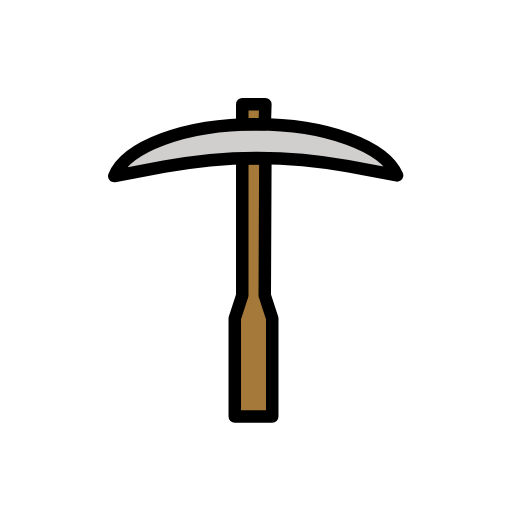
t = 0.00 s
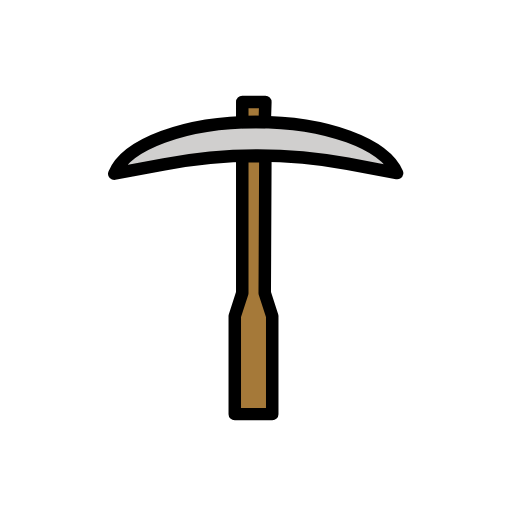
t = 0.48 s
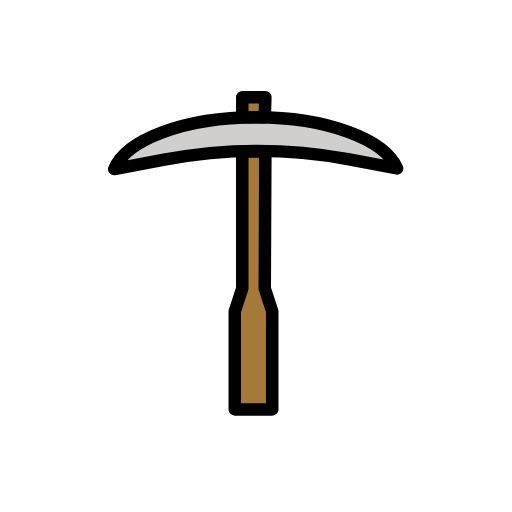
t = 1.43 s
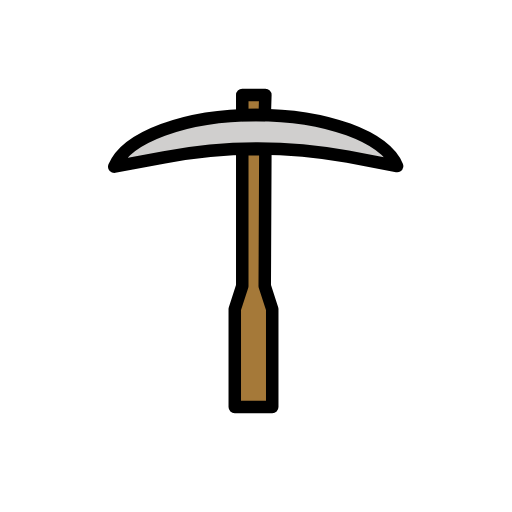
t = 1.90 s
t = 2.38 s: frame unchanged from t = 1.43 s, image omitted
t = 3.33 s: frame unchanged from t = 0.48 s, image omitted

The animated SVG that drew these frames (rendered in a browser with its animation timeline set to each time). Animation: 1 SMIL element (animateTransform=1); one cycle of 3.80 s, repeats indefinitely.

<?xml version='1.0' encoding='utf-8'?>
<svg xmlns="http://www.w3.org/2000/svg" id="emoji" viewBox="-5 -5 82 82" width="200" height="200" role="img">
  <title>OpenMoji: pick</title><g><g id="color">
    <polygon fill="#a57939" points="37.5 11.5 37.4 42.6 38.6 46.2 38.6 61.9 37.4 61.9 33.8 61.9 32.6 61.9 32.6 46.2 33.8 42.6 33.8 11.5 37.5 11.5" />
    <path fill="#d0cfce" d="M58.6,23.3c-2-4.7-11.3-8.2-22.6-8.2-11.4,0-20.8,3.6-22.7,8.3l8-1.5a80.71,80.71,0,0,1,29.4-.1Z" />
  </g>
  <g id="line">
    <polygon fill="none" stroke="#000" stroke-linecap="round" stroke-linejoin="round" stroke-width="2" points="37.5 20.4 37.4 42.3 38.6 46 38.6 61.7 37.4 61.7 33.8 61.7 32.6 61.7 32.6 46 33.8 42.3 33.8 20.4 37.5 20.4" />
    <polygon fill="none" stroke="#000" stroke-linecap="round" stroke-linejoin="round" stroke-width="2" points="37.5 11.7 37.4 14.9 33.8 14.9 33.8 11.7 37.5 11.7" />
    <path fill="none" stroke="#000" stroke-linecap="round" stroke-linejoin="round" stroke-width="2" d="M58.6,23.1c-2-4.7-11.3-8.2-22.6-8.2-11.4,0-20.8,3.6-22.7,8.3l8-1.5a80.71,80.71,0,0,1,29.4-.1Z" />
  </g>
<animateTransform attributeName="transform" type="translate" values="0 0;0 -1.5;0 0" dur="3.8s" repeatCount="indefinite" /></g></svg>
